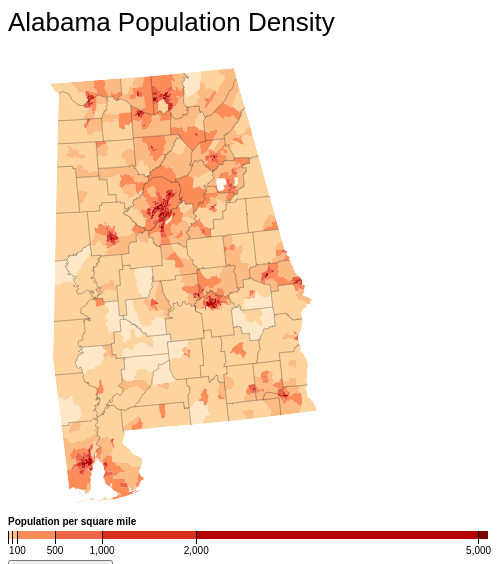
D3 v3 page, settled after 360 driven frames (6 s of simulated time); the page loaded 1 data file(s).



var width = 600,
    height = 550;

var formatNumber = d3.format(",d");

var projection = d3.geo.albersUsa()
    .translate([-550, -225])
    //.center(32.7, 86.3)
    .scale([5000]);

    var path = d3.geo.path()
    .projection(projection);

var color = d3.scale.threshold()
    .domain([1, 10, 50, 100, 500, 1000, 2000, 5000])
    .range(["#fff7ec", "#fee8c8", "#fdd49e", "#fdbb84", "#fc8d59", "#ef6548", "#d7301f", "#b30000", "#7f0000"]);

// A position encoding for the key only.
var x = d3.scale.linear()
    .domain([0, 5100])
    .range([0, 480]);

var xAxis = d3.svg.axis()
    .scale(x)
    .orient("bottom")
    .tickSize(13)
    .tickValues(color.domain())
    .tickFormat(function(d) { return d >= 100 ? formatNumber(d) : null; });

var svg = d3.select("body").append("svg")
    .attr("width", width)
    .attr("height", height);

var g = svg.append("g")
    .attr("class", "key")
    .attr("transform", "translate(0,525)");

g.selectAll("rect")
    .data(color.range().map(function(d, i) {
      return {
        x0: i ? x(color.domain()[i - 1]) : x.range()[0],
        x1: i < color.domain().length ? x(color.domain()[i]) : x.range()[1],
        z: d
      };
    }))
  .enter().append("rect")
    .attr("height", 8)
    .attr("x", function(d) { return d.x0; })
    .attr("width", function(d) { return d.x1 - d.x0; })
    .style("fill", function(d) { return d.z; });

g.call(xAxis).append("text")
    .attr("class", "caption")
    .attr("y", -6)
    .text("Population per square mile");

svg.append("text")
    .attr("class", "title")
    .attr("y", 25)
    .style("font-size", "26px")
    .text("Alabama Population Density");

var tracts;
    
d3.json("al.json", function(error, al) {
  if (error) throw error;

  tracts = topojson.feature(al, al.objects.tracts);

  // Clip tracts to land.
  svg.append("defs").append("clipPath")
    .attr("id", "clip-land")
    .append("path")
    .datum(topojson.feature(al, al.objects.counties))
    .attr("d", path);

  // Group tracts by color for faster rendering.
  svg.append("g")
      .attr("class", "tract")
      .attr("clip-path", "url(#clip-land)")
      .attr("id", "counties")
    .selectAll("path")
      .data(d3.nest()
        .key(function(d) { return color(d.properties.population / d.properties.area * 2.58999e6); })
        .entries(tracts.features.filter(function(d) { return d.properties.area; })))
    .enter().append("path")
      .style("fill", function(d) { return d.key; })
      .attr("d", function(d) { return path({type: "FeatureCollection", features: d.values}); });

  // Draw county borders.
  svg.append("path")
      .datum(topojson.mesh(al, al.objects.counties, function(a, b) { return a !== b; }))
      .attr("class", "county-border")
      .attr("d", path);
    
    // Draw census borders.
  svg.append("path")
      .datum(topojson.mesh(al, al.objects.tracts, function(a, b) { return a !== b; }))
      .attr("class", "census-border")
      .attr("d", path)
      .style("stroke-opacity", 0);


d3.select(self.frameElement).style("height", height + "px");

    });
    
var flag = false;
//Change county color to a different key (and switch them back)
function changeColors(){
    if (flag == false){
    
        color
    .domain([1, 50, 100, 250, 500, 1000, 2500, 5000])
    .range(["#35D0E9", "#32B9E0", "#2FA2D7", "#2C8CCE", "#2975C5", "#265FBC", "#2348B3", "#2032AA", "#1D1BA1"]);

    svg.selectAll("rect")
    .data(color.range().map(function(d, i) {
      return {
        x0: i ? x(color.domain()[i - 1]) : x.range()[0],
        x1: i < color.domain().length ? x(color.domain()[i]) : x.range()[1],
        z: d
      };
    }))
    .attr("x", function(d) { return d.x0; })
    .attr("width", function(d) { return d.x1 - d.x0; })
    .style("fill", function(d) { return d.z; });
    
    xAxis
    .tickValues(color.domain())
    .tickFormat(function(d) { return d > 100 ? formatNumber(d) : null; });
    
    g.call(xAxis);
    
    svg.selectAll("#counties")
    .selectAll("path")
    .data(d3.nest()
        .key(function(d) { return color(d.objects.population / d.objects.area * 2.58999e6); })
        .entries(tracts.features.filter(function(d) { return d.objects.area; })))
      .style("fill", function(d) { return d.key; });
    flag = true;
    }
    else{
            color
            .domain([1, 10, 50, 100, 500, 1000, 2000, 5000])
    .range(["#fff7ec", "#fee8c8", "#fdd49e", "#fdbb84", "#fc8d59", "#ef6548", "#d7301f", "#b30000", "#7f0000"]);

    svg.selectAll("rect")
    .data(color.range().map(function(d, i) {
      return {
        x0: i ? x(color.domain()[i - 1]) : x.range()[0],
        x1: i < color.domain().length ? x(color.domain()[i]) : x.range()[1],
        z: d
      };
    }))
    .attr("x", function(d) { return d.x0; })
    .attr("width", function(d) { return d.x1 - d.x0; })
    .style("fill", function(d) { return d.z; });
    
    xAxis
    .tickValues(color.domain())
    .tickFormat(function(d) { return d >= 100 ? formatNumber(d) : null; });
    
    g.call(xAxis);
    
    svg.selectAll("#counties")
    .selectAll("path")
    .data(d3.nest()
        .key(function(d) { return color(d.objects.population / d.objects.area * 2.58999e6); })
        .entries(tracts.features.filter(function(d) { return d.objects.area; })))
      .style("fill", function(d) { return d.key; });
    flag = false;
    }
    
}
var flagState = true;
function changeCensus(){
    if (flagState == false){
    svg.selectAll(".census-border")
    .style("stroke-opacity", 0);
    flagState = true;
    }
    else{
    svg.selectAll(".census-border")
    .style("stroke-opacity", 0.3);
    flagState = false;
    }
}

    

### data: al.json
{
 "type": "Topology",
 "objects": {
  "tracts": {
   "type": "GeometryCollection",
   "bbox": [
    -88.47,
    30.14,
    -84.89,
    35.01
   ],
   "geometries": [
    "{... 4 keys}",
    "{... 4 keys}",
    "{... 4 keys}",
    "{... 4 keys}",
    "{... 4 keys}",
    "{... 4 keys}",
    "{... 4 keys}",
    "{... 4 keys}",
    "... 1,173 more items"
   ]
  },
  "counties": {
   "type": "GeometryCollection",
   "bbox": [
    -88.47,
    30.21,
    -84.89,
    35.01
   ],
   "geometries": [
    "{... 2 keys}",
    "{... 2 keys}",
    "{... 2 keys}",
    "{... 2 keys}",
    "{... 2 keys}",
    "{... 2 keys}",
    "{... 2 keys}",
    "{... 2 keys}",
    "... 59 more items"
   ]
  }
 },
 "arcs": [
  [
   [
    2237,
    9535
   ],
   [
    1,
    0
   ],
   [
    1,
    0
   ],
   [
    1,
    0
   ],
   [
    1,
    0
   ],
   [
    2,
    0
   ],
   [
    1,
    1
   ],
   [
    1,
    0
   ]
  ],
  [
   [
    2245,
    9536
   ],
   [
    2,
    -4
   ],
   [
    0,
    -2
   ],
   [
    1,
    -2
   ],
   [
    1,
    -2
   ],
   [
    0,
    -2
   ],
   [
    1,
    0
   ],
   [
    0,
    -2
   ],
   "... 22 more items"
  ],
  [
   [
    2227,
    9488
   ],
   [
    -1,
    0
   ],
   [
    -2,
    0
   ],
   [
    -2,
    0
   ],
   [
    -1,
    0
   ],
   [
    -2,
    0
   ],
   [
    -1,
    0
   ],
   [
    -3,
    0
   ],
   "... 9 more items"
  ],
  [
   [
    2174,
    9488
   ],
   [
    1,
    0
   ],
   [
    1,
    0
   ],
   [
    1,
    0
   ],
   [
    0,
    1
   ],
   [
    0,
    2
   ],
   [
    0,
    2
   ],
   [
    0,
    1
   ],
   "... 21 more items"
  ],
  [
   [
    2173,
    9523
   ],
   [
    1,
    1
   ],
   [
    1,
    0
   ],
   [
    1,
    0
   ],
   [
    3,
    1
   ],
   [
    1,
    0
   ],
   [
    1,
    0
   ],
   [
    1,
    0
   ],
   "... 45 more items"
  ],
  [
   [
    2373,
    9201
   ],
   [
    1,
    1
   ],
   [
    1,
    0
   ],
   [
    0,
    1
   ],
   [
    1,
    0
   ],
   [
    1,
    1
   ],
   [
    1,
    0
   ],
   [
    0,
    1
   ],
   "... 201 more items"
  ],
  [
   [
    2485,
    9425
   ],
   [
    2,
    0
   ],
   [
    2,
    0
   ],
   [
    5,
    0
   ],
   [
    2,
    0
   ],
   [
    5,
    -1
   ],
   [
    3,
    0
   ],
   [
    2,
    0
   ],
   "... 110 more items"
  ],
  [
   [
    2920,
    9388
   ],
   [
    0,
    -1
   ],
   [
    0,
    -1
   ],
   [
    0,
    -1
   ],
   [
    -1,
    -1
   ],
   [
    -1,
    0
   ],
   [
    -1,
    -1
   ],
   [
    -1,
    -1
   ],
   "... 269 more items"
  ],
  "... 3,673 more items"
 ],
 "transform": {
  "scale": [
   0.0003586,
   0.0004864
  ],
  "translate": [
   -88.47,
   30.14
  ]
 }
}